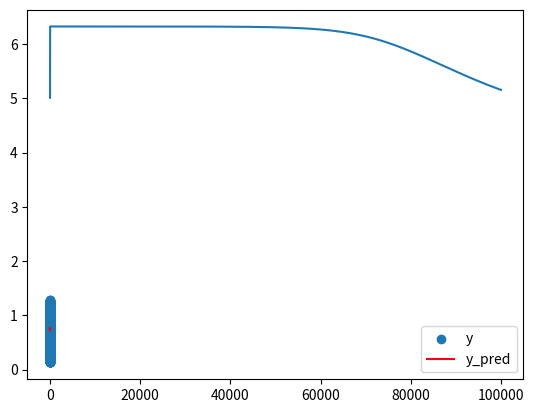

Recreate this plot in Python.
import numpy as np

import matplotlib.pyplot as plt


def optimise_lorentzian(x, y, maxiter=100_000, eps=1e-15, update_strength=0.0001):
	#starting parameters
	y_half = (y.max() - y.min())/2
	y_idx_closest_to_half = np.argsort((y-y_half)**2)[:4]
	w = float(np.diff(x[y_idx_closest_to_half]).max())
	P0 = x.mean()
	B = y.min()

	#functions
	L = lambda x, w, P0, B: (1+((x-P0)/(w/2))**2)**-1 + B
	error = lambda x, w, P0, B: np.sum((y-L(x, w, P0, B))**2)

	errors = []
	for i in range(maxiter):
		errors.append(error(x, w, P0, B))
		if i > 10 and all([abs(e - errors[-1]) < eps for e in errors[-8:]]): break #final conditions

		#get derivatives
		lorentzian = L(x, w, P0, B)
		dw = -16 * np.sum( (y-lorentzian)*lorentzian**2 * (x-P0)**2/(w**3) )
		dP0 = -16 * np.sum( (y-lorentzian)*lorentzian**2 * (x-P0)/(w**2) )
		dB = -2 * np.sum( y-lorentzian )

		#update parameters
		w  = w  - update_strength * dw
		P0 = P0 - update_strength * dP0
		dB = B  - update_strength * dB


	return w, P0, B, np.asarray(errors)




L = lambda x, w, P0, B: (1+((x-P0)/(w/2))**2)**-1 + B

x = np.linspace(-1,2,1000)
y = L(x, 0.5, 0.5, 0.1) + np.random.random(x.shape)/5

w, P0, B, errors = optimise_lorentzian(x, y)
predict_y = L(x, w, P0, B)
print(f'w  = {w}')
print(f'P0 = {P0}')
print(f'B  = {B}')
plt.scatter(x, y, label='y')
plt.plot(x, predict_y, label='y_pred', color='red')


plt.legend()
plt.show()

plt.plot(range(len(errors)), np.log(errors))
plt.show()